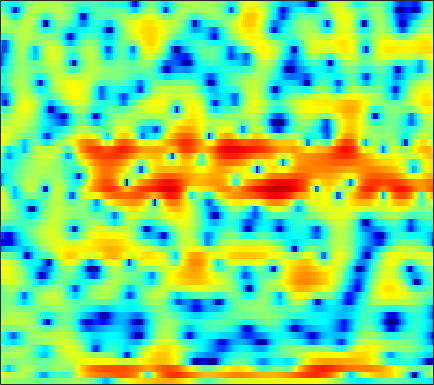

Values plotted in this chart, from the file beside it:
0.9839, 0.93193, 0.86183, 0.7902, 0.73714, 0.67289, 0.59749, 0.53269, 0.44272, 0.34463, 0.23064, 0.13504, -0.0055273, -0.16119, -0.28075, -0.44069, -0.59214, -0.69753, -0.81424, -0.90374, -0.94966, -0.95091, -0.92128, -0.83451
4.195, 3.637, 2.962, 2.423, 2.14, 1.936, 1.898, 1.933, 1.998, 2.011, 1.902, 1.715, 1.284, 0.6072, -0.09033, -1.321, -2.943, -4.443, -6.726, -8.675, -8.826, -7.733, -5.906, -4.397
-0.1496, -1.967, -4.788, -7.131, -7.113, -5.017, -2.681, -1.267, 0.1538, 1.127, 1.726, 1.963, 2.033, 1.859, 1.581, 1.06, 0.4277, -0.05712, -0.6112, -0.921, -0.8762, -0.6357, -0.1563, 0.3551
0.2624, 0.09173, -0.09349, -0.1953, -0.2107, -0.1505, -0.02777, 0.08271, 0.2194, 0.3108, 0.325, 0.2789, 0.1438, -0.0603, -0.2458, -0.5247, -0.7901, -0.9667, -1.146, -1.232, -1.202, -1.102, -0.8726, -0.5561
0.6384, 0.8637, 1.108, 1.305, 1.419, 1.527, 1.579, 1.581, 1.526, 1.388, 1.149, 0.8849, 0.4114, -0.2262, -0.8324, -1.836, -3.075, -4.16, -5.743, -7.134, -7.602, -7.048, -5.499, -3.705
-1.093, -0.738, -0.3816, -0.1113, 0.04717, 0.2291, 0.3935, 0.5083, 0.6446, 0.732, 0.7553, 0.7059, 0.5217, 0.1563, -0.262, -1.033, -2.056, -2.982, -4.356, -5.592, -6.048, -5.552, -4.076, -2.342
-3.728, -3.993, -4.613, -5.459, -6.138, -6.772, -6.667, -6.038, -4.755, -3.403, -2.216, -1.486, -0.7269, -0.1857, 0.09272, 0.3279, 0.4486, 0.4899, 0.5213, 0.5751, 0.7046, 0.8686, 1.171, 1.547
-3.025, -3.665, -4.95, -6.84, -8.688, -11.3, -11.82, -9.988, -6.979, -4.503, -2.642, -1.575, -0.5092, 0.2459, 0.6532, 1.032, 1.258, 1.351, 1.421, 1.47, 1.535, 1.604, 1.722, 1.87
0.00153, -0.08169, -0.2663, -0.4846, -0.6231, -0.7152, -0.6345, -0.4515, -0.09485, 0.3171, 0.7156, 0.9676, 1.199, 1.275, 1.22, 0.9872, 0.5877, 0.1961, -0.4011, -1.012, -1.508, -1.716, -1.698, -1.356
1.233, 1.472, 1.733, 1.932, 2.039, 2.137, 2.215, 2.265, 2.309, 2.308, 2.234, 2.118, 1.862, 1.452, 1.012, 0.2077, -0.9095, -2.027, -4.051, -7.068, -12.04, -18.62, -16.55, -9.616
0.4573, 0.8628, 1.281, 1.581, 1.737, 1.859, 1.906, 1.894, 1.833, 1.731, 1.58, 1.425, 1.165, 0.8244, 0.5047, -0.03499, -0.7238, -1.358, -2.344, -3.393, -4.287, -4.676, -4.641, -3.979
-0.5341, -0.1042, 0.2961, 0.5087, 0.5708, 0.5374, 0.3708, 0.1635, -0.159, -0.4739, -0.7042, -0.7967, -0.8087, -0.7132, -0.6014, -0.4438, -0.3218, -0.263, -0.2113, -0.1726, -0.1446, -0.09872, 0.004876, 0.1608
-0.9067, -0.4767, -0.09219, 0.03525, -0.05713, -0.4809, -1.271, -2.11, -3.576, -5.336, -6.81, -7.091, -6.1, -4.394, -3.139, -1.714, -0.5947, 0.08442, 0.8044, 1.332, 1.708, 1.923, 2.15, 2.283
-1.786, -0.9228, -0.07993, 0.3492, 0.3555, -0.06591, -0.9743, -2.001, -4.008, -6.921, -10.36, -11.25, -8.606, -5.511, -3.709, -1.907, -0.5851, 0.1911, 0.9822, 1.576, 2.051, 2.331, 2.595, 2.724
-1.715, -0.397, 0.796, 1.47, 1.704, 1.709, 1.397, 0.9826, 0.3138, -0.4186, -1.082, -1.411, -1.616, -1.614, -1.542, -1.414, -1.286, -1.194, -1.034, -0.76, -0.3352, 0.01546, 0.4521, 0.8266
1.962, 2.443, 2.932, 3.201, 3.28, 3.236, 2.979, 2.666, 2.139, 1.52, 0.8021, 0.2012, -0.6905, -1.701, -2.569, -3.913, -5.474, -6.714, -8.047, -8.304, -7.327, -6.154, -4.473, -2.997
4.175, 4.188, 4.15, 4.047, 3.895, 3.566, 3.134, 2.742, 2.074, 1.293, 0.386, -0.4146, -1.635, -3.091, -4.404, -6.544, -9.344, -12.13, -17.35, -19.82, -14.79, -11.85, -8.893, -6.518
4.779, 4.637, 4.406, 4.127, 3.84, 3.327, 2.731, 2.224, 1.402, 0.4659, -0.5352, -1.314, -2.408, -3.557, -4.478, -5.762, -7.132, -8.196, -9.518, -10.45, -11.12, -11.19, -10.4, -8.754
4.114, 4.038, 3.858, 3.541, 3.23, 2.706, 1.936, 1.203, 0.1065, -1.221, -2.619, -3.586, -4.553, -5.012, -5.093, -5.113, -5.318, -5.657, -6.452, -8.055, -10.84, -14.37, -23.64, -13.29
-0.5334, -0.3311, -0.1768, -0.2222, -0.3424, -0.6584, -1.318, -2.055, -3.394, -5.505, -8.947, -13.26, -23.95, -14.51, -10.01, -6.602, -4.609, -3.672, -2.978, -2.66, -2.505, -2.434, -1.913, -0.9042
-9.579, -8.875, -8.244, -7.696, -7.402, -7.069, -6.681, -6.512, -6.659, -7.003, -7.606, -8.012, -8.053, -7.182, -6.094, -4.5, -3.017, -2.069, -1.043, -0.167, 0.557, 1.033, 1.692, 2.328
-15.29, -15.38, -16.54, -17.98, -17.92, -15.44, -12.27, -10.31, -8.439, -7.01, -5.887, -5.168, -4.289, -3.388, -2.695, -1.756, -0.8369, -0.1906, 0.6179, 1.333, 1.936, 2.367, 2.835, 3.212
-12.01, -12.85, -14.58, -16.43, -16.57, -14.43, -11.33, -9.477, -7.333, -5.67, -4.33, -3.487, -2.49, -1.603, -0.9774, -0.1964, 0.5303, 1.04, 1.675, 2.229, 2.699, 3.004, 3.292, 3.473
-5.766, -6.108, -6.488, -6.648, -6.567, -6.211, -5.589, -5.038, -4.255, -3.485, -2.781, -2.285, -1.646, -1.035, -0.5864, 0.01124, 0.6049, 1.047, 1.603, 2.111, 2.57, 2.818, 3.075, 3.193
-1.249, -1.507, -1.775, -2.013, -2.157, -2.249, -2.348, -2.349, -2.357, -2.386, -2.397, -2.386, -2.327, -2.167, -1.956, -1.526, -0.9479, -0.4411, 0.265, 0.9529, 1.579, 1.961, 2.375, 2.619
1.731, 1.441, 1.032, 0.5855, 0.2304, -0.2456, -0.7745, -1.199, -1.842, -2.59, -3.459, -4.197, -5.233, -6.093, -6.354, -5.944, -4.776, -3.678, -2.207, -0.8619, 0.2055, 0.9072, 1.621, 2.111
3.527, 3.12, 2.46, 1.777, 1.23, 0.43, -0.3368, -1.018, -1.961, -3.1, -4.613, -6.145, -9.087, -14.38, -23.99, -18.41, -10.36, -7.177, -4.269, -2.247, -0.7422, 0.1371, 1.037, 1.717
4.363, 3.68, 2.679, 1.551, 0.6906, -0.4234, -1.403, -1.928, -2.474, -2.934, -3.505, -4.029, -4.948, -5.846, -6.214, -5.971, -4.979, -4.059, -2.853, -1.848, -0.8631, -0.2207, 0.5638, 1.285
4.546, 3.583, 2.153, 0.1781, -1.572, -4.5, -7.414, -7.601, -5.634, -3.406, -1.8, -1.031, -0.43, -0.1364, -0.08765, -0.1967, -0.4974, -0.8694, -1.533, -2.315, -2.647, -2.325, -1.102, 0.3704
1.534, 0.938, 0.03226, -1.187, -2.54, -4.882, -7.267, -7.147, -4.617, -1.868, 0.149, 1.204, 2.129, 2.557, 2.6, 2.249, 1.368, 0.2768, -2.119, -6.178, -16.25, -15.07, -5.484, -1.347
-9.751, -7.346, -5.167, -3.724, -3.219, -2.624, -2.234, -1.707, -1.023, -0.08324, 0.7836, 1.341, 1.905, 2.204, 2.249, 2.074, 1.619, 1.085, 0.2, -0.7199, -1.267, -1.273, -0.6402, 0.1786
-9.259, -8.012, -6.13, -4.725, -3.805, -2.914, -2.078, -1.586, -0.875, -0.2415, 0.3432, 0.7283, 1.156, 1.475, 1.621, 1.702, 1.659, 1.57, 1.407, 1.226, 1.094, 1.049, 1.057, 1.101
-4.119, -4.251, -4.099, -3.888, -3.52, -3.07, -2.453, -2.066, -1.428, -0.8797, -0.3351, 0.05094, 0.5056, 0.9113, 1.173, 1.441, 1.627, 1.724, 1.803, 1.819, 1.775, 1.723, 1.56, 1.397
-2.283, -2.965, -3.763, -4.214, -4.311, -4.024, -3.531, -3.016, -2.346, -1.708, -1.08, -0.6216, -0.05201, 0.5112, 0.9027, 1.375, 1.773, 2.006, 2.214, 2.338, 2.359, 2.308, 2.133, 1.841
-1.079, -3.037, -6.459, -9.466, -9.897, -7.639, -5.527, -4.353, -3.41, -2.772, -2.285, -1.871, -1.095, -0.1776, 0.526, 1.396, 2.098, 2.486, 2.838, 3.017, 3.077, 3.035, 2.955, 2.69
2.601, 0.481, -2.885, -5.994, -6.623, -4.99, -3.585, -3.203, -3.635, -5.157, -7.579, -8.551, -6.275, -3.064, -1.133, 0.6495, 1.709, 2.141, 2.389, 2.323, 2.152, 2.069, 2.056, 2.221
5.37, 4.52, 3.383, 2.421, 1.774, 1.096, 0.3661, -0.3456, -1.725, -3.883, -6.455, -7.563, -5.99, -3.458, -2.014, -0.8224, -0.442, -0.6315, -1.559, -3.192, -5.268, -6.431, -6.109, -3.99
4.632, 4.389, 4.011, 3.538, 3.226, 2.704, 2.121, 1.657, 0.9183, 0.2403, -0.3809, -0.6939, -0.9001, -0.94, -1.002, -1.295, -1.96, -2.81, -4.556, -7.211, -10.95, -13.92, -13.02, -9.113
2.792, 2.971, 3.109, 3.14, 3.109, 2.999, 2.82, 2.634, 2.349, 2.014, 1.655, 1.374, 0.9419, 0.4493, 0.02295, -0.6814, -1.574, -2.369, -3.596, -4.822, -6.05, -6.662, -7.121, -7.154
0.9568, 1.407, 1.905, 2.326, 2.542, 2.797, 2.969, 3.03, 3.062, 2.966, 2.776, 2.564, 2.173, 1.635, 1.141, 0.3542, -0.5822, -1.371, -2.515, -3.702, -4.901, -5.739, -6.684, -7.616
-0.8077, -0.3273, 0.2901, 0.9492, 1.414, 2.059, 2.625, 2.986, 3.363, 3.572, 3.615, 3.522, 3.25, 2.768, 2.268, 1.417, 0.3525, -0.5926, -2.031, -3.735, -5.573, -6.965, -8.719, -9.957
-3.708, -3.572, -3.096, -2.171, -1.146, 0.2394, 1.564, 2.415, 3.3, 3.937, 4.281, 4.358, 4.22, 3.835, 3.371, 2.517, 1.37, 0.3003, -1.459, -3.728, -6.791, -9.839, -15.93, -21.43
-9.89, -12.57, -15.39, -10.71, -6.836, -3.076, -0.3977, 1.081, 2.542, 3.53, 4.101, 4.302, 4.274, 3.957, 3.553, 2.794, 1.802, 0.9161, -0.491, -2.162, -4.023, -5.659, -7.576, -8.284
-10.07, -10.63, -10.62, -8.567, -6.225, -3.422, -1.181, 0.1909, 1.535, 2.41, 2.9, 3.026, 2.914, 2.489, 2.004, 1.191, 0.2809, -0.4181, -1.267, -1.916, -2.364, -2.525, -2.543, -2.23
-6.896, -6.072, -4.956, -3.701, -2.713, -1.387, -0.1719, 0.593, 1.395, 1.875, 2.039, 1.927, 1.475, 0.657, -0.2196, -1.691, -3.422, -4.682, -5.706, -5.482, -4.421, -3.358, -2.015, -0.836
-4.82, -3.999, -2.903, -1.867, -1.157, -0.2265, 0.5711, 1.029, 1.486, 1.711, 1.635, 1.373, 0.6876, -0.4228, -1.603, -3.847, -7.323, -11.57, -25.83, -13.89, -7.512, -4.798, -2.224, -0.43
-4.561, -3.893, -2.936, -1.971, -1.268, -0.433, 0.2663, 0.7, 1.079, 1.255, 1.19, 0.9856, 0.4852, -0.2819, -1.007, -2.17, -3.421, -4.238, -4.738, -4.277, -3.087, -2.047, -0.6897, 0.4809
-6.741, -5.861, -4.586, -3.283, -2.369, -1.326, -0.4594, 0.06344, 0.55, 0.7909, 0.8292, 0.7165, 0.4328, 0.0291, -0.3193, -0.737, -1.035, -1.119, -1.018, -0.6821, -0.1245, 0.3663, 0.9925, 1.556
-12.23, -9.683, -7.001, -4.875, -3.53, -2.069, -0.9071, -0.2319, 0.3952, 0.6871, 0.7002, 0.5099, 0.06291, -0.5293, -0.9754, -1.394, -1.452, -1.209, -0.6045, 0.1806, 1.007, 1.573, 2.175, 2.591
-12.25, -10.26, -7.961, -5.853, -4.29, -2.464, -0.9964, -0.1489, 0.6422, 0.985, 0.8203, 0.3649, -0.7606, -2.57, -4.382, -7.026, -7.544, -5.742, -2.873, -0.5349, 1.168, 2.116, 2.999, 3.493
-10.91, -12.29, -12.14, -9.028, -6.466, -3.546, -1.358, -0.1726, 0.8743, 1.385, 1.323, 0.9078, -0.2303, -2.121, -4.169, -7.44, -8.229, -5.913, -2.623, -0.1771, 1.504, 2.408, 3.209, 3.608
-9.122, -11.75, -12.69, -8.99, -6.194, -3.255, -1.135, -0.003022, 1.062, 1.671, 1.9, 1.823, 1.46, 0.8855, 0.4183, -0.07981, -0.2297, -0.0573, 0.4333, 1.053, 1.629, 1.951, 2.235, 2.307
-2.223, -2.6, -2.689, -2.212, -1.635, -0.7095, 0.1817, 0.7932, 1.45, 1.895, 2.145, 2.199, 2.127, 1.897, 1.666, 1.313, 0.9591, 0.695, 0.4047, 0.1739, 0.05032, 0.008869, 0.007804, -0.0096
1.118, 0.8661, 0.6667, 0.6036, 0.6508, 0.8106, 1.063, 1.308, 1.631, 1.929, 2.138, 2.23, 2.216, 2.026, 1.743, 1.174, 0.359, -0.4206, -1.655, -2.963, -3.977, -4.191, -3.759, -2.928
2.49, 2.133, 1.634, 1.117, 0.7813, 0.4317, 0.3051, 0.3596, 0.6748, 1.17, 1.684, 2.006, 2.258, 2.257, 2.039, 1.401, 0.2711, -0.974, -3.445, -7.534, -16.26, -22.28, -9.798, -5.185
1.654, 1.141, 0.2058, -1.032, -2.201, -3.93, -5.295, -5.387, -4.032, -2.085, -0.3431, 0.6586, 1.614, 2.129, 2.253, 2.062, 1.467, 0.7532, -0.5178, -2.011, -3.207, -3.395, -2.622, -1.297
-1.393, -1.749, -2.604, -4.064, -5.74, -9.337, -15.78, -17.51, -10.09, -5.569, -2.718, -1.231, 0.18, 1.09, 1.519, 1.814, 1.849, 1.736, 1.472, 1.199, 1.009, 0.9648, 1.067, 1.318
-4.283, -3.862, -3.718, -4.014, -4.427, -5.059, -5.437, -5.318, -4.532, -3.354, -2.119, -1.264, -0.3061, 0.4522, 0.8812, 1.297, 1.555, 1.672, 1.742, 1.752, 1.736, 1.713, 1.699, 1.689
